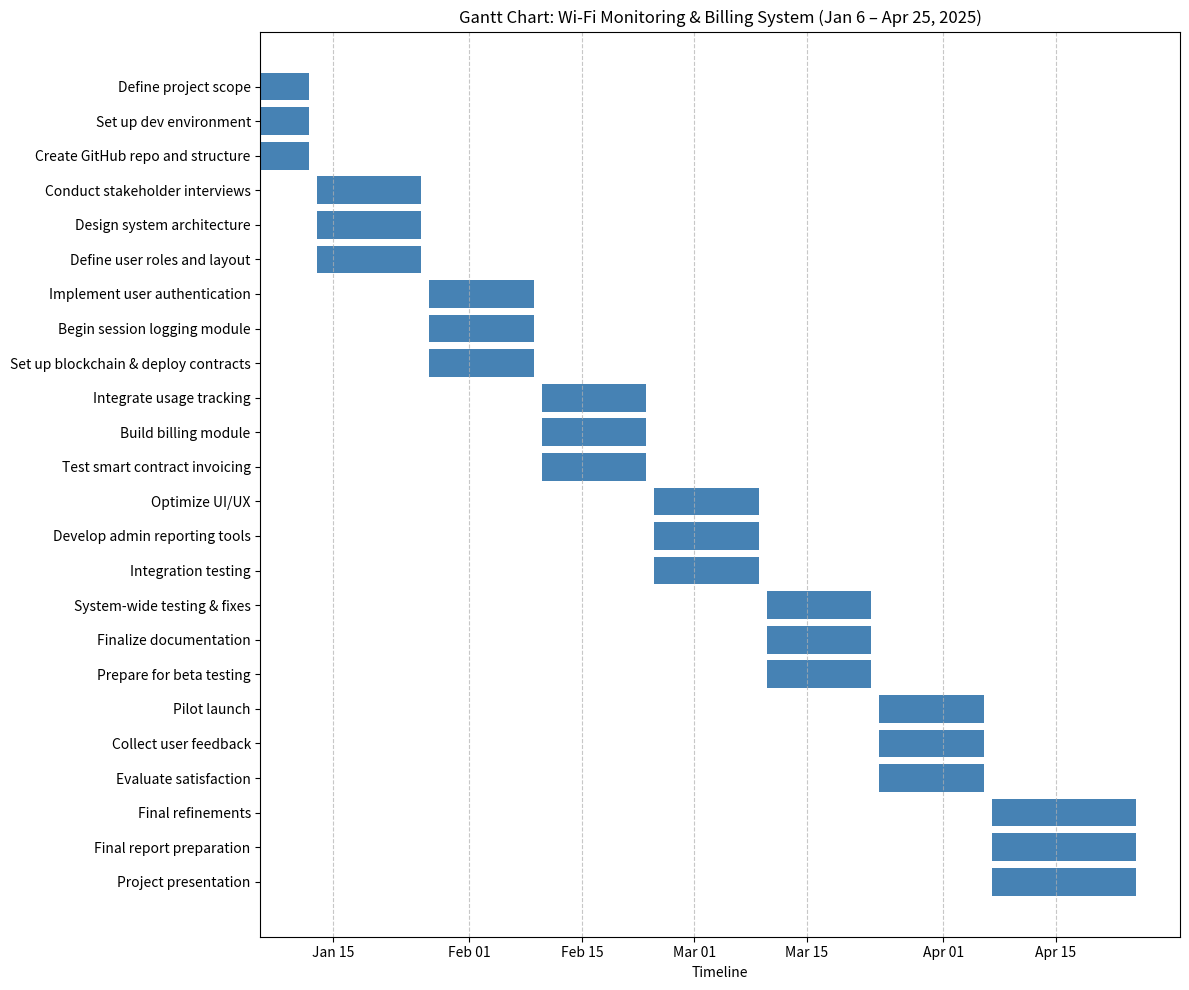

Write the Python code that produced this figure.
import matplotlib.pyplot as plt
import pandas as pd
import datetime
from matplotlib.dates import DateFormatter

# Define task data
tasks = [
    ("Define project scope", "2025-01-06", "2025-01-12"),
    ("Set up dev environment", "2025-01-06", "2025-01-12"),
    ("Create GitHub repo and structure", "2025-01-06", "2025-01-12"),
    ("Conduct stakeholder interviews", "2025-01-13", "2025-01-26"),
    ("Design system architecture", "2025-01-13", "2025-01-26"),
    ("Define user roles and layout", "2025-01-13", "2025-01-26"),
    ("Implement user authentication", "2025-01-27", "2025-02-09"),
    ("Begin session logging module", "2025-01-27", "2025-02-09"),
    ("Set up blockchain & deploy contracts", "2025-01-27", "2025-02-09"),
    ("Integrate usage tracking", "2025-02-10", "2025-02-23"),
    ("Build billing module", "2025-02-10", "2025-02-23"),
    ("Test smart contract invoicing", "2025-02-10", "2025-02-23"),
    ("Optimize UI/UX", "2025-02-24", "2025-03-09"),
    ("Develop admin reporting tools", "2025-02-24", "2025-03-09"),
    ("Integration testing", "2025-02-24", "2025-03-09"),
    ("System-wide testing & fixes", "2025-03-10", "2025-03-23"),
    ("Finalize documentation", "2025-03-10", "2025-03-23"),
    ("Prepare for beta testing", "2025-03-10", "2025-03-23"),
    ("Pilot launch", "2025-03-24", "2025-04-06"),
    ("Collect user feedback", "2025-03-24", "2025-04-06"),
    ("Evaluate satisfaction", "2025-03-24", "2025-04-06"),
    ("Final refinements", "2025-04-07", "2025-04-25"),
    ("Final report preparation", "2025-04-07", "2025-04-25"),
    ("Project presentation", "2025-04-07", "2025-04-25"),
]

# Create DataFrame
df = pd.DataFrame(tasks, columns=["Task", "Start", "End"])
df["Start"] = pd.to_datetime(df["Start"])
df["End"] = pd.to_datetime(df["End"])
df["Duration"] = (df["End"] - df["Start"]).dt.days

# Plot Gantt chart
fig, ax = plt.subplots(figsize=(12, 10))
for i, row in df.iterrows():
    ax.barh(i, row["Duration"], left=row["Start"], color="#4682B4")

ax.set_yticks(range(len(df)))
ax.set_yticklabels(df["Task"])
ax.invert_yaxis()
ax.xaxis.set_major_formatter(DateFormatter("%b %d"))
ax.set_xlabel("Timeline")
ax.set_title("Gantt Chart: Wi-Fi Monitoring & Billing System (Jan 6 – Apr 25, 2025)")

plt.tight_layout()
plt.grid(True, which='major', axis='x', linestyle='--', alpha=0.7)
plt.show()
